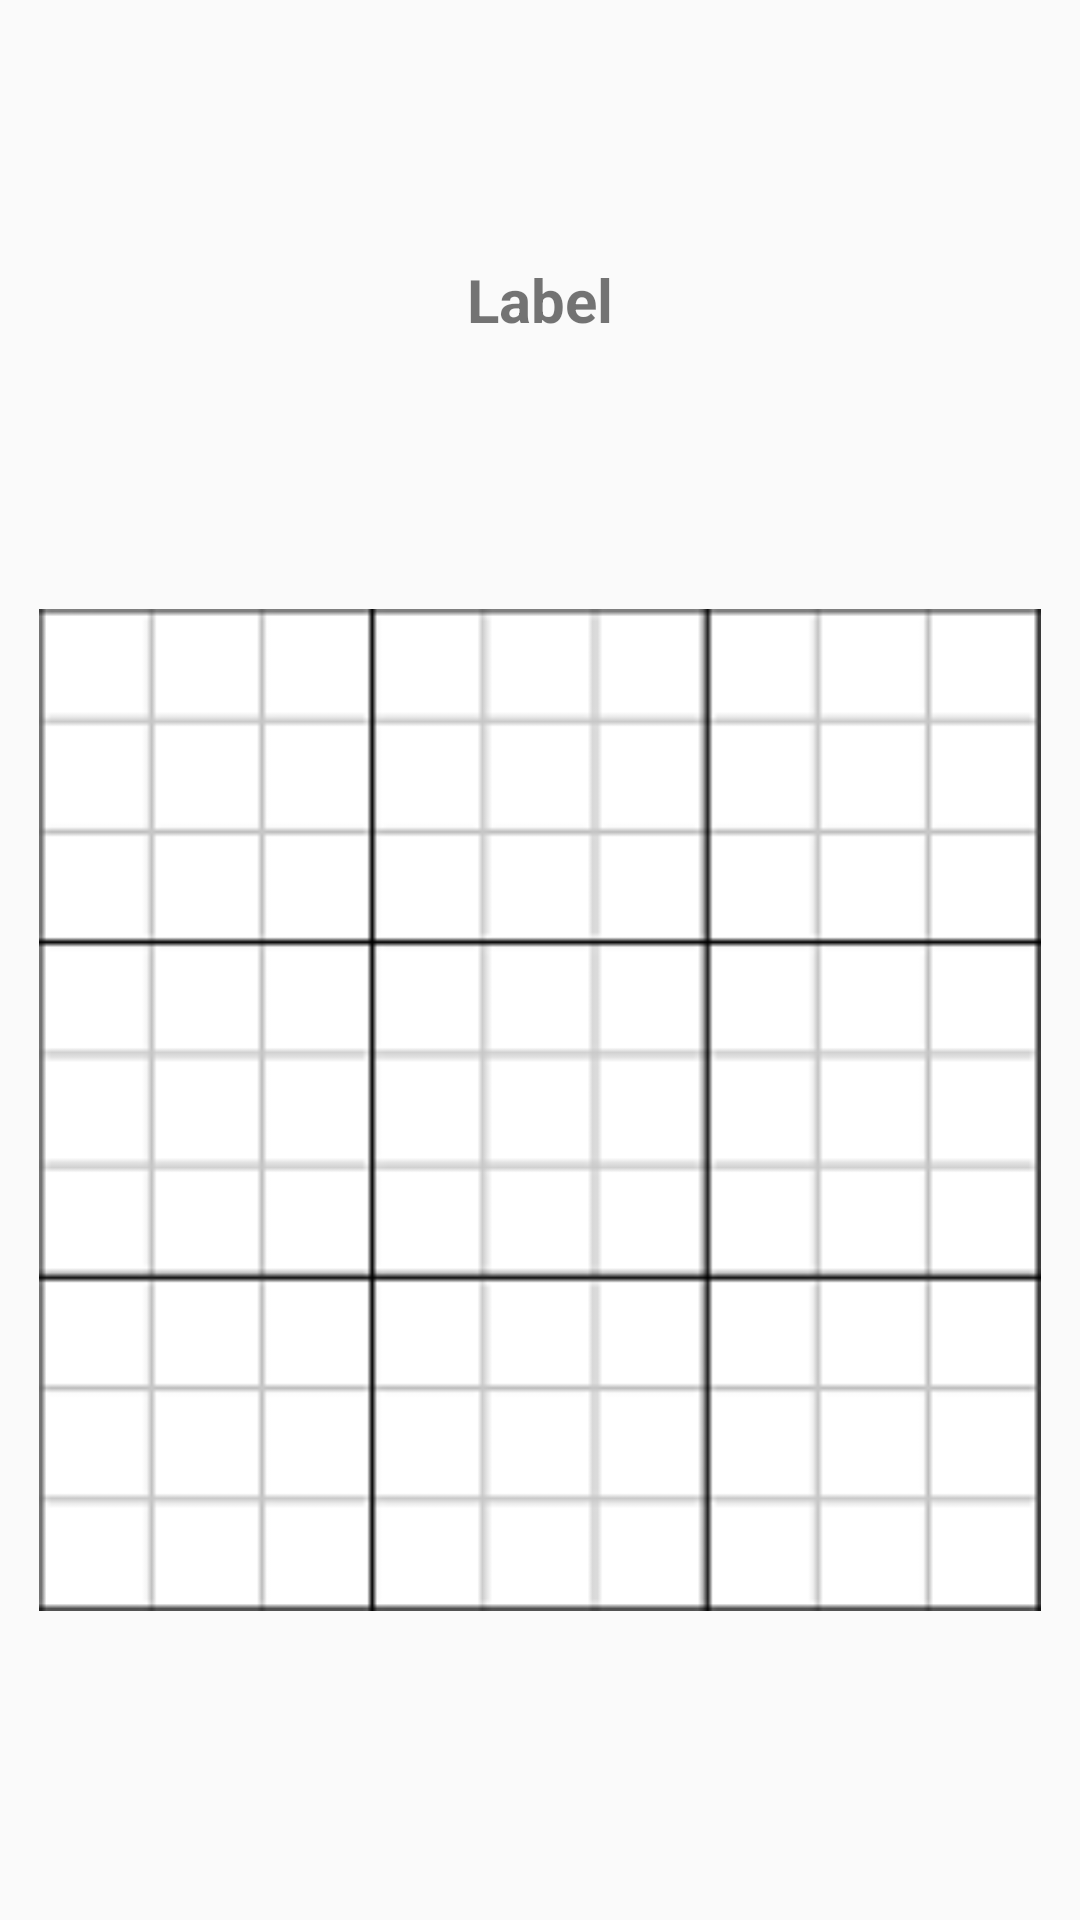

Reconstruct the res/layout file that produces this screen, plus the resources it refers to.
<!-- AndroidManifest.xml: application theme AppTheme -->
<!-- res/layout/fragment_main_menu.xml -->
<LinearLayout xmlns:android="http://schemas.android.com/apk/res/android"
    xmlns:tools="http://schemas.android.com/tools"
    android:layout_width="match_parent"
    android:layout_height="match_parent"
    android:paddingLeft="@dimen/activity_horizontal_margin"
    android:paddingRight="@dimen/activity_horizontal_margin"
    android:paddingTop="@dimen/activity_vertical_margin"
    android:paddingBottom="@dimen/activity_vertical_margin"
    android:gravity="center_horizontal|center_vertical"
    android:orientation="vertical"
    android:weightSum="8">

    <TextView android:id="@+id/section_label"
        android:text="Label"
        android:textStyle="bold"
        android:textSize="20dp"
        android:layout_weight="1"
        android:layout_width="wrap_content"
        android:layout_height="wrap_content" />

    <ImageView
        android:layout_weight="5"
        android:id="@+id/gameTypeImage"
        android:layout_width="wrap_content"
        android:adjustViewBounds="true"
        android:layout_centerInParent="true"
        android:src="@drawable/icon_default_9x9"
        android:layout_height="0dp" />

</LinearLayout>
<!-- resources referenced by this layout -->
<resources>
  <dimen name="activity_horizontal_margin">13dp</dimen>
  <dimen name="activity_vertical_margin">13dp</dimen>
  <!-- drawable icon_default_9x9: png bitmap (drawable, 18299 bytes) -->
  <style name="AppTheme" parent="Theme.AppCompat.Light.DarkActionBar">
          
          <item name="colorPrimary">@color/md_grey_300</item>
          <item name="colorPrimaryDark">@color/md_grey_600</item>
          <item name="colorAccent">@color/colorAccent</item>
      </style>
  <color name="md_grey_300">#e0e0e0</color>
  <color name="md_grey_600">#757575</color>
  <color name="colorAccent">#8cc2d6</color>
</resources>
